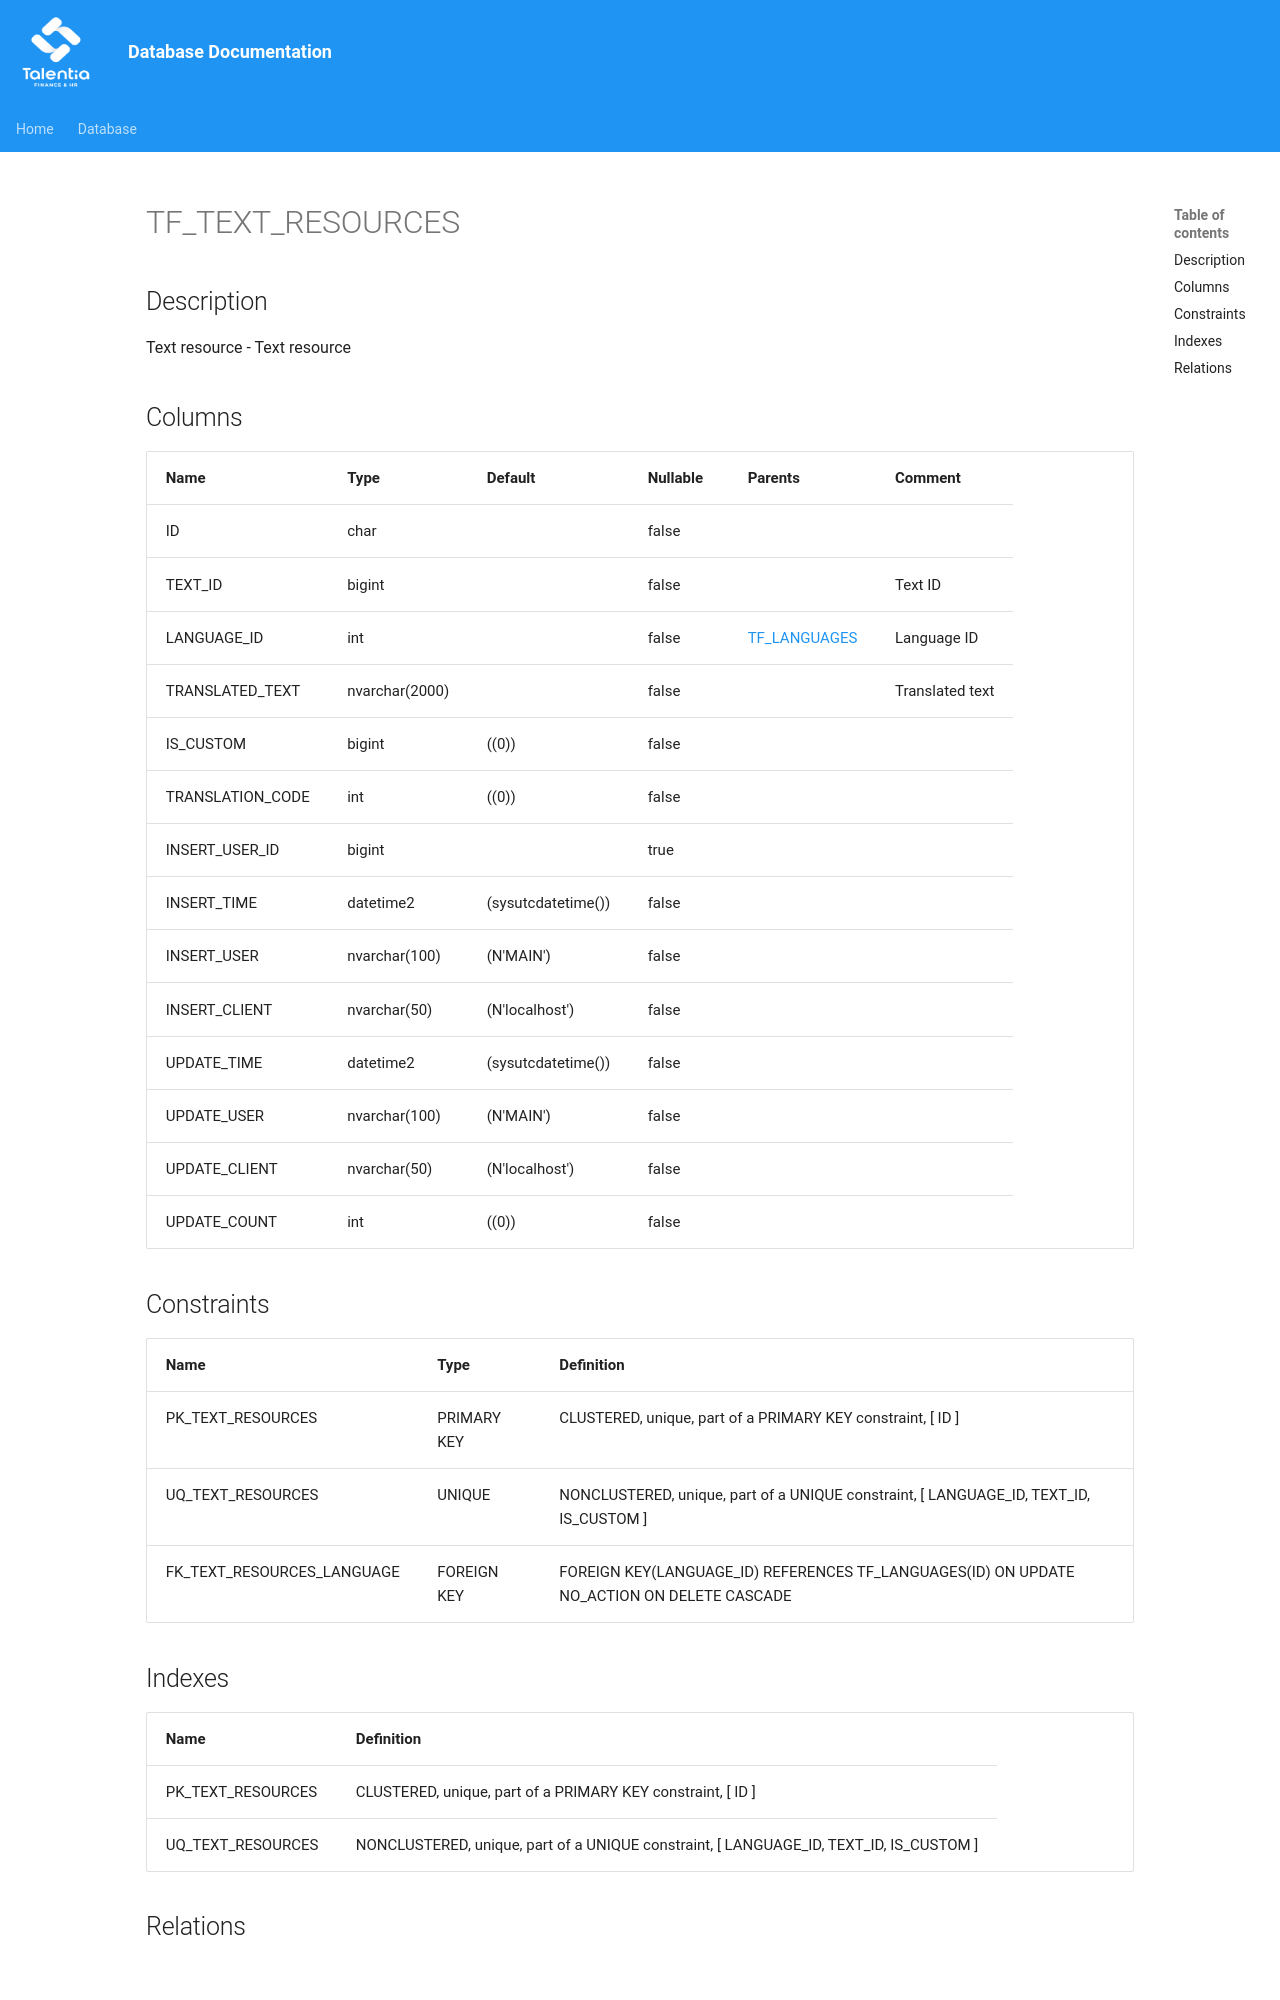

repository: giovanniporcelli/documentazione-db · page: schema/TF_TEXT_RESOURCES/index.html · generator: mkdocs

# TF_TEXT_RESOURCES

## Description

Text resource - Text resource  


## Columns

| Name | Type | Default | Nullable | Parents | Comment |
| ---- | ---- | ------- | -------- | ------- | ------- |
| ID | char |  | false |  |  |
| TEXT_ID | bigint |  | false |  | Text ID |
| LANGUAGE_ID | int |  | false | [TF_LANGUAGES](TF_LANGUAGES.md) | Language ID |
| TRANSLATED_TEXT | nvarchar(2000) |  | false |  | Translated text |
| IS_CUSTOM | bigint | ((0)) | false |  |  |
| TRANSLATION_CODE | int | ((0)) | false |  |  |
| INSERT_USER_ID | bigint |  | true |  |  |
| INSERT_TIME | datetime2 | (sysutcdatetime()) | false |  |  |
| INSERT_USER | nvarchar(100) | (N'MAIN') | false |  |  |
| INSERT_CLIENT | nvarchar(50) | (N'localhost') | false |  |  |
| UPDATE_TIME | datetime2 | (sysutcdatetime()) | false |  |  |
| UPDATE_USER | nvarchar(100) | (N'MAIN') | false |  |  |
| UPDATE_CLIENT | nvarchar(50) | (N'localhost') | false |  |  |
| UPDATE
